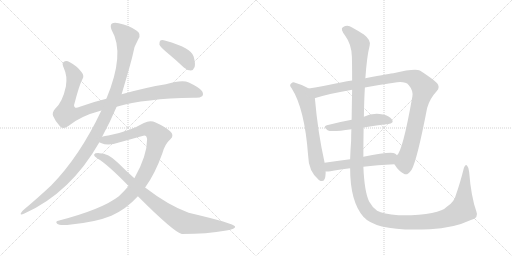
t = 0.00 s
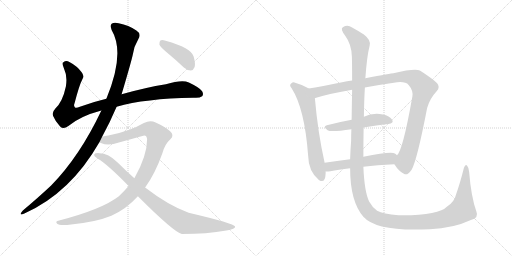
t = 1.96 s
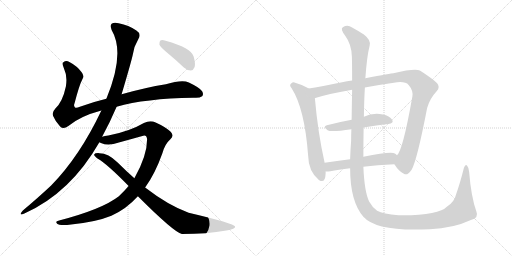
t = 3.91 s
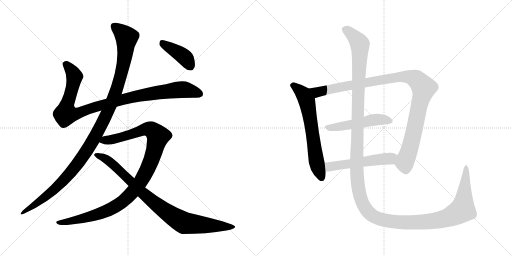
t = 5.86 s
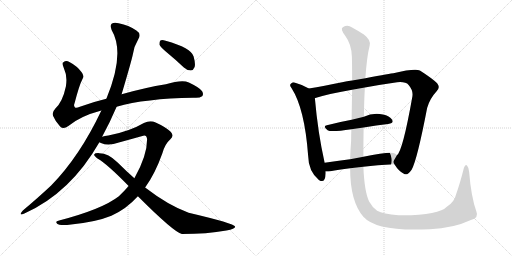
t = 7.82 s
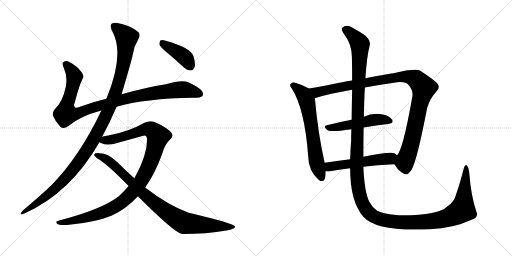
t = 9.77 s

The animated SVG that drew these frames (rendered in a browser with its animation timeline set to each time). Animation: 10 CSS @keyframes rules; one cycle of 9.77 s.

<svg version="1.1" viewBox="0 0 2048 1024" xmlns="http://www.w3.org/2000/svg">
  <g stroke="lightgray" stroke-dasharray="1,1" stroke-width="1" transform="scale(4, 4)">
    <line x1="0" y1="0" x2="256" y2="256"></line>
    <line x1="256" y1="0" x2="0" y2="256"></line>
    <line x1="128" y1="0" x2="128" y2="256"></line>
    <line x1="0" y1="128" x2="256" y2="128"></line>
    <line x1="256" y1="0" x2="512" y2="256"></line>
    <line x1="512" y1="0" x2="256" y2="256"></line>
    <line x1="384" y1="0" x2="384" y2="256"></line>
    <line x1="256" y1="128" x2="512" y2="128"></line>
  </g>
<g transform="scale(1, -1) translate(0, -850)">
   <style type="text/css">
    @keyframes keyframes0 {
      from {
       stroke: black;
       stroke-dashoffset: 1018;
       stroke-width: 128;
       }
       77% {
       animation-timing-function: step-end;
       stroke: black;
       stroke-dashoffset: 0;
       stroke-width: 128;
       }
       to {
       stroke: black;
       stroke-width: 1024;
       }
       }
       #make-me-a-hanzi-animation-0 {
         animation: keyframes0 1.078451s both;
         animation-delay: 0.000000s;
         animation-timing-function: linear;
       }
    @keyframes keyframes1 {
      from {
       stroke: black;
       stroke-dashoffset: 1170;
       stroke-width: 128;
       }
       79% {
       animation-timing-function: step-end;
       stroke: black;
       stroke-dashoffset: 0;
       stroke-width: 128;
       }
       to {
       stroke: black;
       stroke-width: 1024;
       }
       }
       #make-me-a-hanzi-animation-1 {
         animation: keyframes1 1.202148s both;
         animation-delay: 1.078451s;
         animation-timing-function: linear;
       }
    @keyframes keyframes2 {
      from {
       stroke: black;
       stroke-dashoffset: 1077;
       stroke-width: 128;
       }
       78% {
       animation-timing-function: step-end;
       stroke: black;
       stroke-dashoffset: 0;
       stroke-width: 128;
       }
       to {
       stroke: black;
       stroke-width: 1024;
       }
       }
       #make-me-a-hanzi-animation-2 {
         animation: keyframes2 1.126465s both;
         animation-delay: 2.280599s;
         animation-timing-function: linear;
       }
    @keyframes keyframes3 {
      from {
       stroke: black;
       stroke-dashoffset: 906;
       stroke-width: 128;
       }
       75% {
       animation-timing-function: step-end;
       stroke: black;
       stroke-dashoffset: 0;
       stroke-width: 128;
       }
       to {
       stroke: black;
       stroke-width: 1024;
       }
       }
       #make-me-a-hanzi-animation-3 {
         animation: keyframes3 0.987305s both;
         animation-delay: 3.407064s;
         animation-timing-function: linear;
       }
    @keyframes keyframes4 {
      from {
       stroke: black;
       stroke-dashoffset: 408;
       stroke-width: 128;
       }
       57% {
       animation-timing-function: step-end;
       stroke: black;
       stroke-dashoffset: 0;
       stroke-width: 128;
       }
       to {
       stroke: black;
       stroke-width: 1024;
       }
       }
       #make-me-a-hanzi-animation-4 {
         animation: keyframes4 0.582031s both;
         animation-delay: 4.394369s;
         animation-timing-function: linear;
       }
    @keyframes keyframes5 {
      from {
       stroke: black;
       stroke-dashoffset: 654;
       stroke-width: 128;
       }
       68% {
       animation-timing-function: step-end;
       stroke: black;
       stroke-dashoffset: 0;
       stroke-width: 128;
       }
       to {
       stroke: black;
       stroke-width: 1024;
       }
       }
       #make-me-a-hanzi-animation-5 {
         animation: keyframes5 0.782227s both;
         animation-delay: 4.976400s;
         animation-timing-function: linear;
       }
    @keyframes keyframes6 {
      from {
       stroke: black;
       stroke-dashoffset: 1075;
       stroke-width: 128;
       }
       78% {
       animation-timing-function: step-end;
       stroke: black;
       stroke-dashoffset: 0;
       stroke-width: 128;
       }
       to {
       stroke: black;
       stroke-width: 1024;
       }
       }
       #make-me-a-hanzi-animation-6 {
         animation: keyframes6 1.124837s both;
         animation-delay: 5.758627s;
         animation-timing-function: linear;
       }
    @keyframes keyframes7 {
      from {
       stroke: black;
       stroke-dashoffset: 509;
       stroke-width: 128;
       }
       62% {
       animation-timing-function: step-end;
       stroke: black;
       stroke-dashoffset: 0;
       stroke-width: 128;
       }
       to {
       stroke: black;
       stroke-width: 1024;
       }
       }
       #make-me-a-hanzi-animation-7 {
         animation: keyframes7 0.664225s both;
         animation-delay: 6.883464s;
         animation-timing-function: linear;
       }
    @keyframes keyframes8 {
      from {
       stroke: black;
       stroke-dashoffset: 537;
       stroke-width: 128;
       }
       64% {
       animation-timing-function: step-end;
       stroke: black;
       stroke-dashoffset: 0;
       stroke-width: 128;
       }
       to {
       stroke: black;
       stroke-width: 1024;
       }
       }
       #make-me-a-hanzi-animation-8 {
         animation: keyframes8 0.687012s both;
         animation-delay: 7.547689s;
         animation-timing-function: linear;
       }
    @keyframes keyframes9 {
      from {
       stroke: black;
       stroke-dashoffset: 1584;
       stroke-width: 128;
       }
       84% {
       animation-timing-function: step-end;
       stroke: black;
       stroke-dashoffset: 0;
       stroke-width: 128;
       }
       to {
       stroke: black;
       stroke-width: 1024;
       }
       }
       #make-me-a-hanzi-animation-9 {
         animation: keyframes9 1.539062s both;
         animation-delay: 8.234701s;
         animation-timing-function: linear;
       }
</style>
<path d="M 466.5 423.5 Q 580.5 456.5 772.5 459.5 Q 797.5 456.5 808.5 465.5 Q 815.5 472.5 808.5 485.5 Q 801.5 498.5 755.5 520.5 Q 728.5 532.5 663.5 513.5 Q 582.5 500.5 486.5 473.5 L 425.5 455.5 Q 370.5 442.5 319.5 423.5 Q 303.5 416.5 299.5 421.5 Q 293.5 425.5 298.5 438.5 Q 317.5 511.5 329.5 533.5 Q 338.5 546.5 326.5 561.5 Q 308.5 586.5 277.5 602.5 Q 264.5 609.5 253.5 601.5 Q 246.5 597.5 255.5 577.5 Q 270.5 546.5 263.5 504.5 Q 250.5 443.5 221.5 416.5 Q 206.5 400.5 212.5 386.5 Q 221.5 364.5 240.5 344.5 Q 253.5 331.5 273.5 346.5 Q 321.5 386.5 405.5 408.5 L 466.5 423.5 Z" fill="lightgray"></path> 
<path d="M 408.5 303.5 Q 441.5 364.5 466.5 423.5 L 486.5 473.5 Q 526.5 608.5 531.5 633.5 Q 535.5 664.5 553.5 694.5 Q 566.5 715.5 545.5 728.5 Q 515.5 749.5 474.5 757.5 Q 455.5 761.5 446.5 755.5 Q 439.5 748.5 446.5 730.5 Q 501.5 637.5 425.5 455.5 L 405.5 408.5 Q 318.5 224.5 204.5 108.5 Q 155.5 62.5 91.5 8.5 Q 84.5 1.5 82.5 -4.5 Q 81.5 -11.5 97.5 -3.5 Q 281.5 78.5 397.5 281.5 L 408.5 303.5 Z" fill="lightgray"></path> 
<path d="M 580.5 100.5 Q 620.5 155.5 649.5 237.5 Q 659.5 274.5 681.5 293.5 Q 699.5 308.5 680.5 325.5 Q 658.5 344.5 622.5 360.5 Q 600.5 369.5 575.5 358.5 Q 517.5 324.5 433.5 308.5 Q 418.5 307.5 408.5 303.5 C 379.5 297.5 369.5 290.5 397.5 281.5 Q 398.5 280.5 403.5 278.5 Q 433.5 265.5 475.5 280.5 L 569.5 306.5 Q 585.5 313.5 588.5 294.5 Q 588.5 227.5 537.5 137.5 L 514.5 106.5 Q 496.5 85.5 475.5 65.5 Q 408.5 13.5 236.5 -31.5 Q 218.5 -34.5 228.5 -44.5 Q 235.5 -51.5 268.5 -49.5 Q 380.5 -39.5 445.5 -12.5 Q 505.5 14.5 551.5 65.5 L 580.5 100.5 Z" fill="lightgray"></path> 
<path d="M 551.5 65.5 Q 695.5 -78.5 727.5 -85.5 Q 827.5 -85.5 905.5 -71.5 Q 942.5 -65.5 940.5 -55.5 Q 937.5 -43.5 754.5 -0.5 Q 672.5 29.5 580.5 100.5 L 537.5 137.5 Q 503.5 167.5 470.5 200.5 Q 433.5 237.5 397.5 237.5 Q 379.5 238.5 376.5 232.5 Q 375.5 225.5 391.5 215.5 Q 428.5 194.5 514.5 106.5 L 551.5 65.5 Z" fill="lightgray"></path> 
<path d="M 666.5 641.5 Q 700.5 613.5 735.5 580.5 Q 748.5 568.5 763.5 568.5 Q 773.5 569.5 778.5 582.5 Q 782.5 595.5 774.5 624.5 Q 765.5 658.5 662.5 687.5 Q 647.5 691.5 641.5 688.5 Q 637.5 684.5 637.5 672.5 Q 641.5 662.5 666.5 641.5 Z" fill="lightgray"></path> 
<path d="M 1235.5 496.5 Q 1207.5 512.5 1177.5 520.5 Q 1170.5 521.5 1164.5 516.5 Q 1155.5 509.5 1166.5 497.5 Q 1218.5 416.5 1232.5 228.5 Q 1233.5 165.5 1275.5 130.5 Q 1278.5 129.5 1282.5 126.5 Q 1301.5 120.5 1302.5 156.5 L 1302.5 164.5 L 1298.5 199.5 Q 1271.5 319.5 1259.5 457.5 C 1257.5 484.5 1257.5 484.5 1235.5 496.5 Z" fill="lightgray"></path> 
<path d="M 1577.5 193.5 Q 1596.5 163.5 1615.5 155.5 Q 1628.5 145.5 1646.5 171.5 Q 1668.5 210.5 1708.5 418.5 Q 1718.5 455.5 1746.5 485.5 Q 1762.5 500.5 1748.5 517.5 Q 1729.5 536.5 1679.5 568.5 Q 1658.5 577.5 1573.5 557.5 Q 1566.5 557.5 1461.5 537.5 L 1408.5 528.5 Q 1387.5 525.5 1368.5 521.5 Q 1295.5 506.5 1235.5 496.5 C 1205.5 491.5 1230.5 448.5 1259.5 457.5 Q 1258.5 458.5 1261.5 458.5 Q 1319.5 476.5 1408.5 491.5 L 1459.5 500.5 Q 1511.5 510.5 1575.5 519.5 Q 1620.5 526.5 1634.5 510.5 Q 1653.5 488.5 1649.5 464.5 Q 1610.5 244.5 1587.5 229.5 C 1572.5 203.5 1571.5 202.5 1577.5 193.5 Z" fill="lightgray"></path> 
<path d="M 1454.5 340.5 Q 1506.5 349.5 1552.5 354.5 Q 1577.5 357.5 1568.5 371.5 Q 1558.5 387.5 1531.5 392.5 Q 1489.5 399.5 1455.5 383.5 L 1406.5 371.5 Q 1352.5 361.5 1307.5 349.5 Q 1289.5 345.5 1310.5 329.5 Q 1322.5 320.5 1405.5 333.5 L 1454.5 340.5 Z" fill="lightgray"></path> 
<path d="M 1453.5 183.5 Q 1507.5 190.5 1577.5 193.5 C 1607.5 194.5 1609.5 209.5 1587.5 229.5 Q 1584.5 233.5 1579.5 236.5 Q 1563.5 245.5 1453.5 223.5 L 1400.5 213.5 Q 1346.5 206.5 1298.5 199.5 C 1268.5 195.5 1272.5 164.5 1302.5 164.5 Q 1309.5 163.5 1321.5 165.5 Q 1352.5 172.5 1400.5 177.5 L 1453.5 183.5 Z" fill="lightgray"></path> 
<path d="M 1905.5 4.5 Q 1884.5 62.5 1876.5 163.5 Q 1875.5 179.5 1868.5 187.5 Q 1861.5 194.5 1855.5 178.5 Q 1840.5 118.5 1824.5 73.5 Q 1817.5 42.5 1788.5 24.5 Q 1754.5 -12.5 1593.5 -10.5 Q 1532.5 -4.5 1508.5 7.5 Q 1489.5 20.5 1476.5 44.5 Q 1457.5 84.5 1453.5 183.5 L 1453.5 223.5 Q 1453.5 287.5 1454.5 340.5 L 1455.5 383.5 Q 1456.5 449.5 1459.5 500.5 L 1461.5 537.5 Q 1467.5 625.5 1478.5 667.5 Q 1485.5 689.5 1455.5 712.5 Q 1430.5 728.5 1408.5 740.5 Q 1389.5 753.5 1371.5 741.5 Q 1359.5 735.5 1381.5 706.5 Q 1406.5 672.5 1407.5 623.5 Q 1408.5 590.5 1408.5 528.5 L 1408.5 491.5 Q 1407.5 439.5 1406.5 371.5 L 1405.5 333.5 Q 1404.5 311.5 1404.5 287.5 Q 1401.5 247.5 1400.5 213.5 L 1400.5 177.5 Q 1400.5 44.5 1453.5 -16.5 Q 1507.5 -77.5 1719.5 -66.5 Q 1813.5 -62.5 1883.5 -29.5 Q 1916.5 -20.5 1905.5 4.5 Z" fill="lightgray"></path> 
      <clipPath id="make-me-a-hanzi-clip-0">
      <path d="M 466.5 423.5 Q 580.5 456.5 772.5 459.5 Q 797.5 456.5 808.5 465.5 Q 815.5 472.5 808.5 485.5 Q 801.5 498.5 755.5 520.5 Q 728.5 532.5 663.5 513.5 Q 582.5 500.5 486.5 473.5 L 425.5 455.5 Q 370.5 442.5 319.5 423.5 Q 303.5 416.5 299.5 421.5 Q 293.5 425.5 298.5 438.5 Q 317.5 511.5 329.5 533.5 Q 338.5 546.5 326.5 561.5 Q 308.5 586.5 277.5 602.5 Q 264.5 609.5 253.5 601.5 Q 246.5 597.5 255.5 577.5 Q 270.5 546.5 263.5 504.5 Q 250.5 443.5 221.5 416.5 Q 206.5 400.5 212.5 386.5 Q 221.5 364.5 240.5 344.5 Q 253.5 331.5 273.5 346.5 Q 321.5 386.5 405.5 408.5 L 466.5 423.5 Z" fill="lightgray"></path>
      </clipPath>
      <path clip-path="url(#make-me-a-hanzi-clip-0)" d="M 263.5 593.5 L 296.5 547.5 L 282.5 473.5 L 265.5 425.5 L 263.5 394.5 L 314.5 398.5 L 484.5 451.5 L 620.5 478.5 L 740.5 491.5 L 797.5 474.5 " fill="none" id="make-me-a-hanzi-animation-0" stroke-dasharray="890 1780" stroke-linecap="round"></path>

      <clipPath id="make-me-a-hanzi-clip-1">
      <path d="M 408.5 303.5 Q 441.5 364.5 466.5 423.5 L 486.5 473.5 Q 526.5 608.5 531.5 633.5 Q 535.5 664.5 553.5 694.5 Q 566.5 715.5 545.5 728.5 Q 515.5 749.5 474.5 757.5 Q 455.5 761.5 446.5 755.5 Q 439.5 748.5 446.5 730.5 Q 501.5 637.5 425.5 455.5 L 405.5 408.5 Q 318.5 224.5 204.5 108.5 Q 155.5 62.5 91.5 8.5 Q 84.5 1.5 82.5 -4.5 Q 81.5 -11.5 97.5 -3.5 Q 281.5 78.5 397.5 281.5 L 408.5 303.5 Z" fill="lightgray"></path>
      </clipPath>
      <path clip-path="url(#make-me-a-hanzi-clip-1)" d="M 455.5 746.5 L 506.5 700.5 L 497.5 613.5 L 467.5 492.5 L 404.5 348.5 L 344.5 243.5 L 265.5 141.5 L 188.5 67.5 L 89.5 0.5 " fill="none" id="make-me-a-hanzi-animation-1" stroke-dasharray="1042 2084" stroke-linecap="round"></path>

      <clipPath id="make-me-a-hanzi-clip-2">
      <path d="M 580.5 100.5 Q 620.5 155.5 649.5 237.5 Q 659.5 274.5 681.5 293.5 Q 699.5 308.5 680.5 325.5 Q 658.5 344.5 622.5 360.5 Q 600.5 369.5 575.5 358.5 Q 517.5 324.5 433.5 308.5 Q 418.5 307.5 408.5 303.5 C 379.5 297.5 369.5 290.5 397.5 281.5 Q 398.5 280.5 403.5 278.5 Q 433.5 265.5 475.5 280.5 L 569.5 306.5 Q 585.5 313.5 588.5 294.5 Q 588.5 227.5 537.5 137.5 L 514.5 106.5 Q 496.5 85.5 475.5 65.5 Q 408.5 13.5 236.5 -31.5 Q 218.5 -34.5 228.5 -44.5 Q 235.5 -51.5 268.5 -49.5 Q 380.5 -39.5 445.5 -12.5 Q 505.5 14.5 551.5 65.5 L 580.5 100.5 Z" fill="lightgray"></path>
      </clipPath>
      <path clip-path="url(#make-me-a-hanzi-clip-2)" d="M 403.5 285.5 L 462.5 295.5 L 591.5 334.5 L 606.5 330.5 L 632.5 305.5 L 605.5 210.5 L 581.5 156.5 L 545.5 100.5 L 497.5 49.5 L 453.5 19.5 L 397.5 -4.5 L 276.5 -36.5 L 235.5 -39.5 " fill="none" id="make-me-a-hanzi-animation-2" stroke-dasharray="949 1898" stroke-linecap="round"></path>

      <clipPath id="make-me-a-hanzi-clip-3">
      <path d="M 551.5 65.5 Q 695.5 -78.5 727.5 -85.5 Q 827.5 -85.5 905.5 -71.5 Q 942.5 -65.5 940.5 -55.5 Q 937.5 -43.5 754.5 -0.5 Q 672.5 29.5 580.5 100.5 L 537.5 137.5 Q 503.5 167.5 470.5 200.5 Q 433.5 237.5 397.5 237.5 Q 379.5 238.5 376.5 232.5 Q 375.5 225.5 391.5 215.5 Q 428.5 194.5 514.5 106.5 L 551.5 65.5 Z" fill="lightgray"></path>
      </clipPath>
      <path clip-path="url(#make-me-a-hanzi-clip-3)" d="M 382.5 230.5 L 431.5 209.5 L 576.5 71.5 L 648.5 14.5 L 723.5 -34.5 L 737.5 -41.5 L 797.5 -48.5 L 936.5 -57.5 " fill="none" id="make-me-a-hanzi-animation-3" stroke-dasharray="778 1556" stroke-linecap="round"></path>

      <clipPath id="make-me-a-hanzi-clip-4">
      <path d="M 666.5 641.5 Q 700.5 613.5 735.5 580.5 Q 748.5 568.5 763.5 568.5 Q 773.5 569.5 778.5 582.5 Q 782.5 595.5 774.5 624.5 Q 765.5 658.5 662.5 687.5 Q 647.5 691.5 641.5 688.5 Q 637.5 684.5 637.5 672.5 Q 641.5 662.5 666.5 641.5 Z" fill="lightgray"></path>
      </clipPath>
      <path clip-path="url(#make-me-a-hanzi-clip-4)" d="M 646.5 682.5 L 740.5 619.5 L 760.5 586.5 " fill="none" id="make-me-a-hanzi-animation-4" stroke-dasharray="280 560" stroke-linecap="round"></path>

      <clipPath id="make-me-a-hanzi-clip-5">
      <path d="M 1235.5 496.5 Q 1207.5 512.5 1177.5 520.5 Q 1170.5 521.5 1164.5 516.5 Q 1155.5 509.5 1166.5 497.5 Q 1218.5 416.5 1232.5 228.5 Q 1233.5 165.5 1275.5 130.5 Q 1278.5 129.5 1282.5 126.5 Q 1301.5 120.5 1302.5 156.5 L 1302.5 164.5 L 1298.5 199.5 Q 1271.5 319.5 1259.5 457.5 C 1257.5 484.5 1257.5 484.5 1235.5 496.5 Z" fill="lightgray"></path>
      </clipPath>
      <path clip-path="url(#make-me-a-hanzi-clip-5)" d="M 1172.5 507.5 L 1213.5 473.5 L 1227.5 446.5 L 1264.5 208.5 L 1287.5 138.5 " fill="none" id="make-me-a-hanzi-animation-5" stroke-dasharray="526 1052" stroke-linecap="round"></path>

      <clipPath id="make-me-a-hanzi-clip-6">
      <path d="M 1577.5 193.5 Q 1596.5 163.5 1615.5 155.5 Q 1628.5 145.5 1646.5 171.5 Q 1668.5 210.5 1708.5 418.5 Q 1718.5 455.5 1746.5 485.5 Q 1762.5 500.5 1748.5 517.5 Q 1729.5 536.5 1679.5 568.5 Q 1658.5 577.5 1573.5 557.5 Q 1566.5 557.5 1461.5 537.5 L 1408.5 528.5 Q 1387.5 525.5 1368.5 521.5 Q 1295.5 506.5 1235.5 496.5 C 1205.5 491.5 1230.5 448.5 1259.5 457.5 Q 1258.5 458.5 1261.5 458.5 Q 1319.5 476.5 1408.5 491.5 L 1459.5 500.5 Q 1511.5 510.5 1575.5 519.5 Q 1620.5 526.5 1634.5 510.5 Q 1653.5 488.5 1649.5 464.5 Q 1610.5 244.5 1587.5 229.5 C 1572.5 203.5 1571.5 202.5 1577.5 193.5 Z" fill="lightgray"></path>
      </clipPath>
      <path clip-path="url(#make-me-a-hanzi-clip-6)" d="M 1243.5 492.5 L 1268.5 481.5 L 1588.5 542.5 L 1629.5 543.5 L 1666.5 531.5 L 1695.5 499.5 L 1673.5 419.5 L 1651.5 302.5 L 1618.5 197.5 L 1623.5 167.5 " fill="none" id="make-me-a-hanzi-animation-6" stroke-dasharray="947 1894" stroke-linecap="round"></path>

      <clipPath id="make-me-a-hanzi-clip-7">
      <path d="M 1454.5 340.5 Q 1506.5 349.5 1552.5 354.5 Q 1577.5 357.5 1568.5 371.5 Q 1558.5 387.5 1531.5 392.5 Q 1489.5 399.5 1455.5 383.5 L 1406.5 371.5 Q 1352.5 361.5 1307.5 349.5 Q 1289.5 345.5 1310.5 329.5 Q 1322.5 320.5 1405.5 333.5 L 1454.5 340.5 Z" fill="lightgray"></path>
      </clipPath>
      <path clip-path="url(#make-me-a-hanzi-clip-7)" d="M 1308.5 339.5 L 1367.5 344.5 L 1494.5 371.5 L 1534.5 372.5 L 1557.5 365.5 " fill="none" id="make-me-a-hanzi-animation-7" stroke-dasharray="381 762" stroke-linecap="round"></path>

      <clipPath id="make-me-a-hanzi-clip-8">
      <path d="M 1453.5 183.5 Q 1507.5 190.5 1577.5 193.5 C 1607.5 194.5 1609.5 209.5 1587.5 229.5 Q 1584.5 233.5 1579.5 236.5 Q 1563.5 245.5 1453.5 223.5 L 1400.5 213.5 Q 1346.5 206.5 1298.5 199.5 C 1268.5 195.5 1272.5 164.5 1302.5 164.5 Q 1309.5 163.5 1321.5 165.5 Q 1352.5 172.5 1400.5 177.5 L 1453.5 183.5 Z" fill="lightgray"></path>
      </clipPath>
      <path clip-path="url(#make-me-a-hanzi-clip-8)" d="M 1306.5 170.5 L 1318.5 183.5 L 1336.5 187.5 L 1559.5 216.5 L 1577.5 225.5 " fill="none" id="make-me-a-hanzi-animation-8" stroke-dasharray="409 818" stroke-linecap="round"></path>

      <clipPath id="make-me-a-hanzi-clip-9">
      <path d="M 1905.5 4.5 Q 1884.5 62.5 1876.5 163.5 Q 1875.5 179.5 1868.5 187.5 Q 1861.5 194.5 1855.5 178.5 Q 1840.5 118.5 1824.5 73.5 Q 1817.5 42.5 1788.5 24.5 Q 1754.5 -12.5 1593.5 -10.5 Q 1532.5 -4.5 1508.5 7.5 Q 1489.5 20.5 1476.5 44.5 Q 1457.5 84.5 1453.5 183.5 L 1453.5 223.5 Q 1453.5 287.5 1454.5 340.5 L 1455.5 383.5 Q 1456.5 449.5 1459.5 500.5 L 1461.5 537.5 Q 1467.5 625.5 1478.5 667.5 Q 1485.5 689.5 1455.5 712.5 Q 1430.5 728.5 1408.5 740.5 Q 1389.5 753.5 1371.5 741.5 Q 1359.5 735.5 1381.5 706.5 Q 1406.5 672.5 1407.5 623.5 Q 1408.5 590.5 1408.5 528.5 L 1408.5 491.5 Q 1407.5 439.5 1406.5 371.5 L 1405.5 333.5 Q 1404.5 311.5 1404.5 287.5 Q 1401.5 247.5 1400.5 213.5 L 1400.5 177.5 Q 1400.5 44.5 1453.5 -16.5 Q 1507.5 -77.5 1719.5 -66.5 Q 1813.5 -62.5 1883.5 -29.5 Q 1916.5 -20.5 1905.5 4.5 Z" fill="lightgray"></path>
      </clipPath>
      <path clip-path="url(#make-me-a-hanzi-clip-9)" d="M 1379.5 731.5 L 1412.5 708.5 L 1439.5 671.5 L 1426.5 167.5 L 1439.5 69.5 L 1452.5 32.5 L 1470.5 5.5 L 1503.5 -19.5 L 1583.5 -37.5 L 1706.5 -37.5 L 1800.5 -16.5 L 1849.5 11.5 L 1864.5 178.5 " fill="none" id="make-me-a-hanzi-animation-9" stroke-dasharray="1456 2912" stroke-linecap="round"></path>

</g>
</svg>
